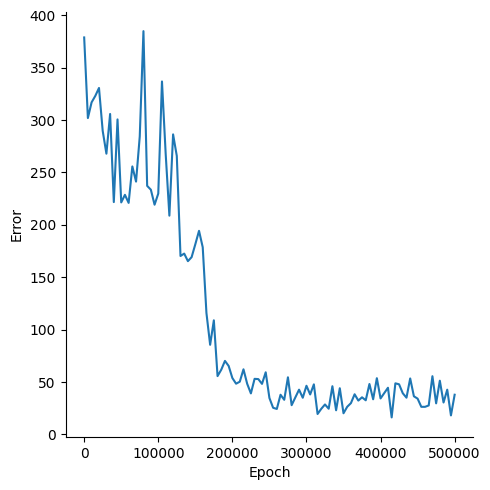

The data file committed next to this chart (first rows):
, Epoch, Error
0, 0, 378.9
1, 5000, 302
2, 10000, 316.9
3, 15000, 323.1
4, 20000, 330.7
5, 25000, 289.7
6, 30000, 267.9
7, 35000, 305.8
8, 40000, 221.7
9, 45000, 300.7
10, 50000, 221.4
11, 55000, 228.6
12, 60000, 220.9
13, 65000, 255.8
14, 70000, 241.3
15, 75000, 284.3
16, 80000, 384.9
17, 85000, 237.2
18, 90000, 233.5
19, 95000, 219.2
20, 100000, 229.8
21, 105000, 336.9
22, 110000, 267.7
23, 115000, 208.7
24, 120000, 286.4
25, 125000, 265.8
26, 130000, 170.2
27, 135000, 172.5
28, 140000, 165.3
29, 145000, 169.1
30, 150000, 181.4
31, 155000, 194.3
32, 160000, 178.6
33, 165000, 115.9
34, 170000, 85.43
35, 175000, 108.8
36, 180000, 55.53
37, 185000, 61.63
38, 190000, 70.05
39, 195000, 65.22
40, 200000, 53.71
41, 205000, 48.29
42, 210000, 50.18
43, 215000, 62.02
44, 220000, 48.19
45, 225000, 39.02
46, 230000, 52.92
47, 235000, 52.68
48, 240000, 48.11
49, 245000, 59.18
50, 250000, 34.64
51, 255000, 25.28
52, 260000, 24.17
53, 265000, 37.73
54, 270000, 32.9
55, 275000, 54.38
56, 280000, 27.77
57, 285000, 35.2
58, 290000, 42.57
59, 295000, 34.86
... 41 more rows
